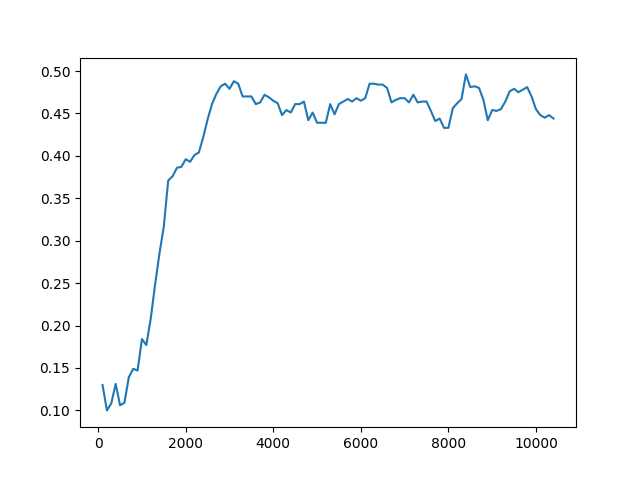

Source data for this figure (header and first rows):
Timestep, Episode, Reward, Exploration
0, 0, 0.5, None
1, 0, 0.5, None
2, 0, 0.5, None
3, 0, 0.5, None
4, 1, 0.5, None
5, 1, 0.5, None
6, 1, 0.5, None
7, 1, 0.5, None
8, 1, 0.5, None
9, 2, 0.5, None
10, 2, -1, None
11, 2, -1, None
12, 2, -1, None
13, 2, 0.5, None
14, 3, 0.5, None
15, 3, -1, None
16, 3, 0.5, None
17, 3, -1, None
18, 3, -1, None
19, 4, 0.5, None
20, 4, 0.5, None
21, 4, -1, None
22, 4, 0.5, None
23, 4, 0.5, None
24, 5, 0.5, None
25, 5, 0.5, None
26, 5, 0.5, None
27, 5, 0.5, None
28, 5, 0.5, None
29, 6, -1, None
30, 6, 0.5, None
31, 7, 1, None
32, 7, 0.5, None
33, 7, -1, None
34, 7, 0.5, None
35, 8, 1, None
36, 8, 0.5, None
37, 8, 0.5, None
38, 8, 0.5, None
39, 8, 0.5, None
40, 9, 0.5, None
41, 9, -1, None
42, 9, 0.5, None
43, 9, 0.5, None
44, 9, 0.5, None
45, 10, 0.5, None
46, 10, 0.5, None
47, 10, 0.5, None
48, 10, 0.5, None
49, 10, 0.5, None
50, 11, 0.5, None
51, 11, 0.5, None
52, 11, 0.5, None
53, 11, 0.5, None
54, 11, -1, None
55, 12, 0.5, None
56, 12, 0.5, None
57, 12, -1, None
58, 12, 0.5, None
59, 12, 0.5, None
... 49,940 more rows
